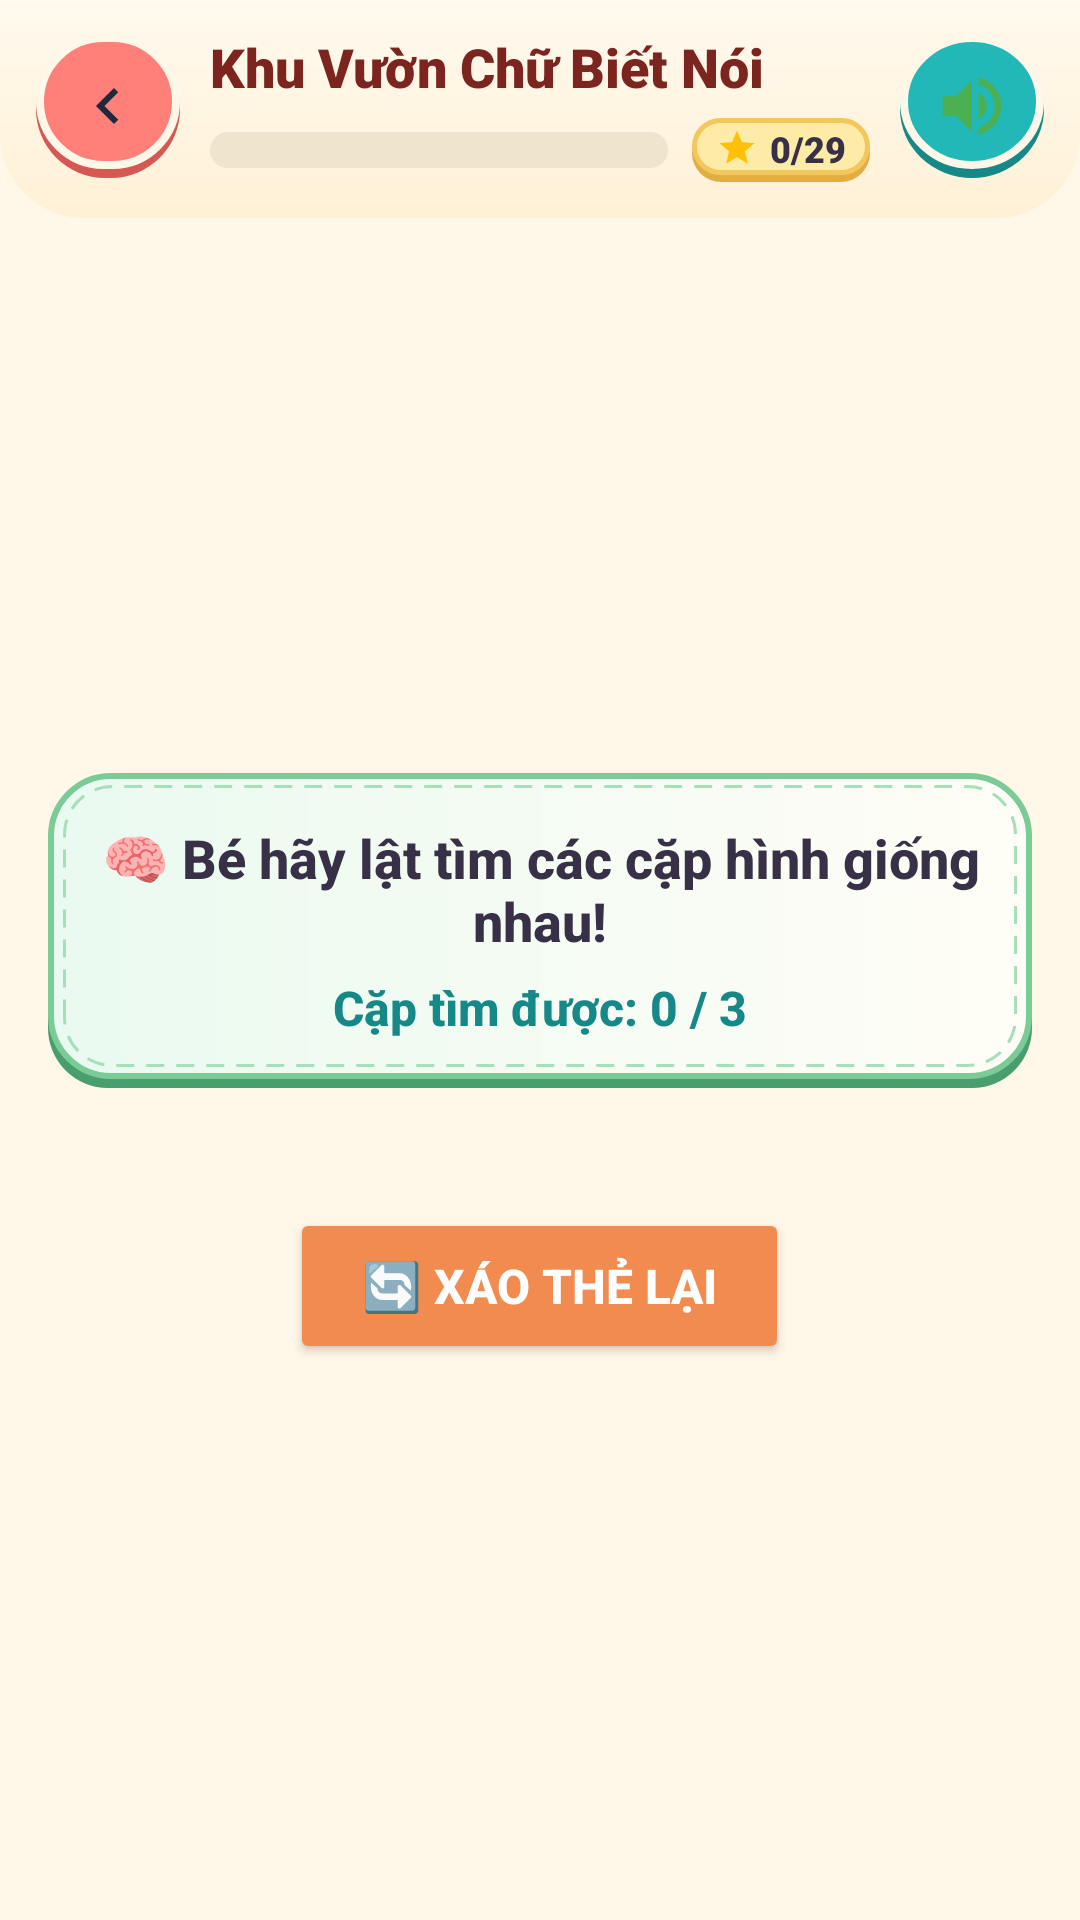

Android layout source for this screen:
<!-- AndroidManifest.xml: application theme Theme.HappyKidLearn -->
<!-- res/layout/m4_activity_memory.xml -->
<?xml version="1.0" encoding="utf-8"?>
<LinearLayout xmlns:android="http://schemas.android.com/apk/res/android"
    android:layout_width="match_parent"
    android:layout_height="match_parent"
    android:background="@color/m2_bg_screen"
    android:orientation="vertical">

    
    <include layout="@layout/m2_layout_game_header" />

    <ScrollView
        android:layout_width="match_parent"
        android:layout_height="0dp"
        android:layout_weight="1"
        android:fillViewport="true">

        <LinearLayout
            android:layout_width="match_parent"
            android:layout_height="wrap_content"
            android:gravity="center"
            android:orientation="vertical"
            android:padding="@dimen/m4_screen_padding">

            
            <LinearLayout style="@style/m4_style_question_card">

                <TextView
                    android:id="@+id/tv_question_title"
                    style="@style/m4_style_question_title"
                    android:text="🧠 Bé hãy lật tìm các cặp hình giống nhau!" />

                <TextView
                    android:id="@+id/tv_matched_pairs"
                    style="@style/m4_style_question_subtitle"
                    android:text="Cặp tìm được: 0 / 3" />
            </LinearLayout>

            
            <GridLayout
                android:id="@+id/gl_cards_container"
                android:layout_width="wrap_content"
                android:layout_height="wrap_content"
                android:layout_marginTop="20dp"
                android:layout_marginBottom="20dp"
                android:columnCount="3"
                android:gravity="center" />

            
            <Button
                android:id="@+id/btn_restart_level"
                android:layout_width="wrap_content"
                android:layout_height="52dp"
                android:backgroundTint="@color/m2_accent_orange"
                android:paddingStart="24dp"
                android:paddingEnd="24dp"
                android:text="🔄 Xáo thẻ lại"
                android:textColor="@color/white"
                android:textSize="16sp"
                android:textStyle="bold" />

        </LinearLayout>
    </ScrollView>

</LinearLayout>
<!-- res/layout/m2_layout_game_header.xml (included above) -->
<?xml version="1.0" encoding="utf-8"?>
<LinearLayout xmlns:android="http://schemas.android.com/apk/res/android"
    android:id="@+id/header_root"
    android:layout_width="match_parent"
    android:layout_height="wrap_content"
    android:background="@drawable/m2_bg_home_header"
    android:gravity="center_vertical"
    android:orientation="horizontal"
    android:paddingStart="12dp"
    android:paddingTop="10dp"
    android:paddingEnd="12dp"
    android:paddingBottom="12dp">

    
    <ImageButton
        android:id="@+id/btn_header_back"
        android:layout_width="48dp"
        android:layout_height="48dp"
        android:background="@drawable/m2_bg_parent_button_coral"
        android:contentDescription="Quay lại"
        android:padding="11dp"
        android:scaleType="centerInside"
        android:src="@drawable/m2_ic_arrow_left" />

    
    <LinearLayout
        android:layout_width="0dp"
        android:layout_height="wrap_content"
        android:layout_marginStart="10dp"
        android:layout_marginEnd="10dp"
        android:layout_weight="1"
        android:orientation="vertical">

        <TextView
            android:id="@+id/tv_header_title"
            android:layout_width="wrap_content"
            android:layout_height="wrap_content"
            android:ellipsize="end"
            android:fontFamily="sans-serif-black"
            android:maxLines="1"
            android:text="Khu Vườn Chữ Biết Nói"
            android:textColor="@color/m2_text_book_title"
            android:textSize="18sp"
            android:textStyle="bold" />

        <LinearLayout
            android:layout_width="match_parent"
            android:layout_height="wrap_content"
            android:layout_marginTop="5dp"
            android:gravity="center_vertical"
            android:orientation="horizontal">

            <ProgressBar
                android:id="@+id/pb_header_progress"
                style="?android:attr/progressBarStyleHorizontal"
                android:layout_width="0dp"
                android:layout_height="12dp"
                android:layout_weight="1"
                android:max="100"
                android:progress="0"
                android:progressDrawable="@drawable/m2_bg_progress_bar" />

            <LinearLayout
                android:layout_width="wrap_content"
                android:layout_height="wrap_content"
                android:layout_marginStart="8dp"
                android:background="@drawable/m2_bg_star_pill"
                android:gravity="center_vertical"
                android:orientation="horizontal"
                android:paddingStart="8dp"
                android:paddingTop="2dp"
                android:paddingEnd="8dp"
                android:paddingBottom="3dp">

                <ImageView
                    android:layout_width="14dp"
                    android:layout_height="14dp"
                    android:importantForAccessibility="no"
                    android:src="@drawable/ic_star_filled" />

                <TextView
                    android:id="@+id/tv_header_progress_text"
                    android:layout_width="wrap_content"
                    android:layout_height="wrap_content"
                    android:layout_marginStart="4dp"
                    android:fontFamily="sans-serif-black"
                    android:text="0/29"
                    android:textColor="@color/m2_text_primary"
                    android:textSize="12sp"
                    android:textStyle="bold" />
            </LinearLayout>
        </LinearLayout>
    </LinearLayout>

    
    <ImageButton
        android:id="@+id/btn_header_sound"
        android:layout_width="48dp"
        android:layout_height="48dp"
        android:background="@drawable/m2_bg_sound_button_teal"
        android:contentDescription="@string/m2_cd_btn_sound"
        android:padding="11dp"
        android:scaleType="centerInside"
        android:src="@drawable/ic_sound_on" />

</LinearLayout>
<!-- resources referenced by this layout -->
<resources>
  <color name="m2_accent_orange">#F28B50</color>
  <color name="m2_bg_screen">#FFF7E8</color>
  <color name="m2_text_book_title">#7C241E</color>
  <color name="m2_text_primary">#383047</color>
  <color name="white">#FFFFFFFF</color>
  <dimen name="m4_screen_padding">16dp</dimen>
  <!-- drawable ic_sound_on (drawable) -->
  <vector xmlns:android="http://schemas.android.com/apk/res/android"
      android:width="32dp"
      android:height="32dp"
      android:viewportWidth="24"
      android:viewportHeight="24">
      <path
          android:fillColor="#FF4CAF50"
          android:pathData="M3,9v6h4l5,5V4L7,9H3zm13.5,3c0,-1.77 -1.02,-3.29 -2.5,-4.03v8.05c1.48,-0.73 2.5,-2.25 2.5,-4.02zM14,3.23v2.06c2.89,0.86 5,3.54 5,6.71s-2.11,5.85 -5,6.71v2.06c4.01,-0.91 7,-4.49 7,-8.77s-2.99,-7.86 -7,-8.77z"/>
  </vector>
  <!-- drawable ic_star_filled (drawable) -->
  <vector xmlns:android="http://schemas.android.com/apk/res/android"
      android:width="48dp"
      android:height="48dp"
      android:viewportWidth="24"
      android:viewportHeight="24">
      <path
          android:fillColor="#FFFFC107"
          android:pathData="M12,17.27L18.18,21l-1.64,-7.03L22,9.24l-7.19,-0.61L12,2L9.19,8.63L2,9.24l5.46,4.73L5.82,21z"/>
  </vector>
  <!-- drawable m2_bg_home_header (drawable) -->
  <?xml version="1.0" encoding="utf-8"?>
  <shape xmlns:android="http://schemas.android.com/apk/res/android"
      android:shape="rectangle">
      <gradient
          android:angle="270"
          android:startColor="@color/m2_bg_header_gradient_start"
          android:endColor="@color/m2_bg_header_gradient_end" />
      <corners
          android:bottomLeftRadius="28dp"
          android:bottomRightRadius="28dp" />
  </shape>
  <!-- drawable m2_ic_arrow_left (drawable) -->
  <?xml version="1.0" encoding="utf-8"?>
  <vector xmlns:android="http://schemas.android.com/apk/res/android"
      android:width="24dp"
      android:height="24dp"
      android:viewportWidth="24"
      android:viewportHeight="24">
      <path
          android:fillColor="#1E293B"
          android:pathData="M15.41,7.41L14,6l-6,6 6,6 1.41,-1.41L10.83,12z" />
  </vector>
  <string name="m2_cd_btn_sound">Bật hoặc tắt âm thanh ứng dụng</string>
  <style name="m4_style_question_card">
          <item name="android:layout_width">match_parent</item>
          <item name="android:layout_height">wrap_content</item>
          <item name="android:background">@drawable/m2_bg_alphabet_garden_banner</item>
          <item name="android:gravity">center</item>
          <item name="android:orientation">vertical</item>
          <item name="android:padding">@dimen/m4_card_padding</item>
      </style>
  <style name="m4_style_question_title">
          <item name="android:layout_width">wrap_content</item>
          <item name="android:layout_height">wrap_content</item>
          <item name="android:textColor">@color/m2_text_primary</item>
          <item name="android:textSize">@dimen/m4_text_title</item>
          <item name="android:textStyle">bold</item>
          <item name="android:fontFamily">sans-serif-medium</item>
          <item name="android:gravity">center</item>
      </style>
  <style name="Theme.HappyKidLearn" parent="Base.Theme.HappyKidLearn" />
  <color name="m2_bg_header_gradient_start">#FFF9EE</color>
  <color name="m2_bg_header_gradient_end">#FFF1D6</color>
  <color name="m2_progress_track">#EFE4CE</color>
  <color name="m2_accent_green">#58B881</color>
  <dimen name="m4_card_padding">16dp</dimen>
  <color name="m2_brand_teal_dark">#158887</color>
  <dimen name="m4_text_subtitle">16sp</dimen>
  <dimen name="m4_text_title">18sp</dimen>
  <style name="Base.Theme.HappyKidLearn" parent="Theme.Material3.DayNight.NoActionBar">
          
          
      </style>
</resources>
